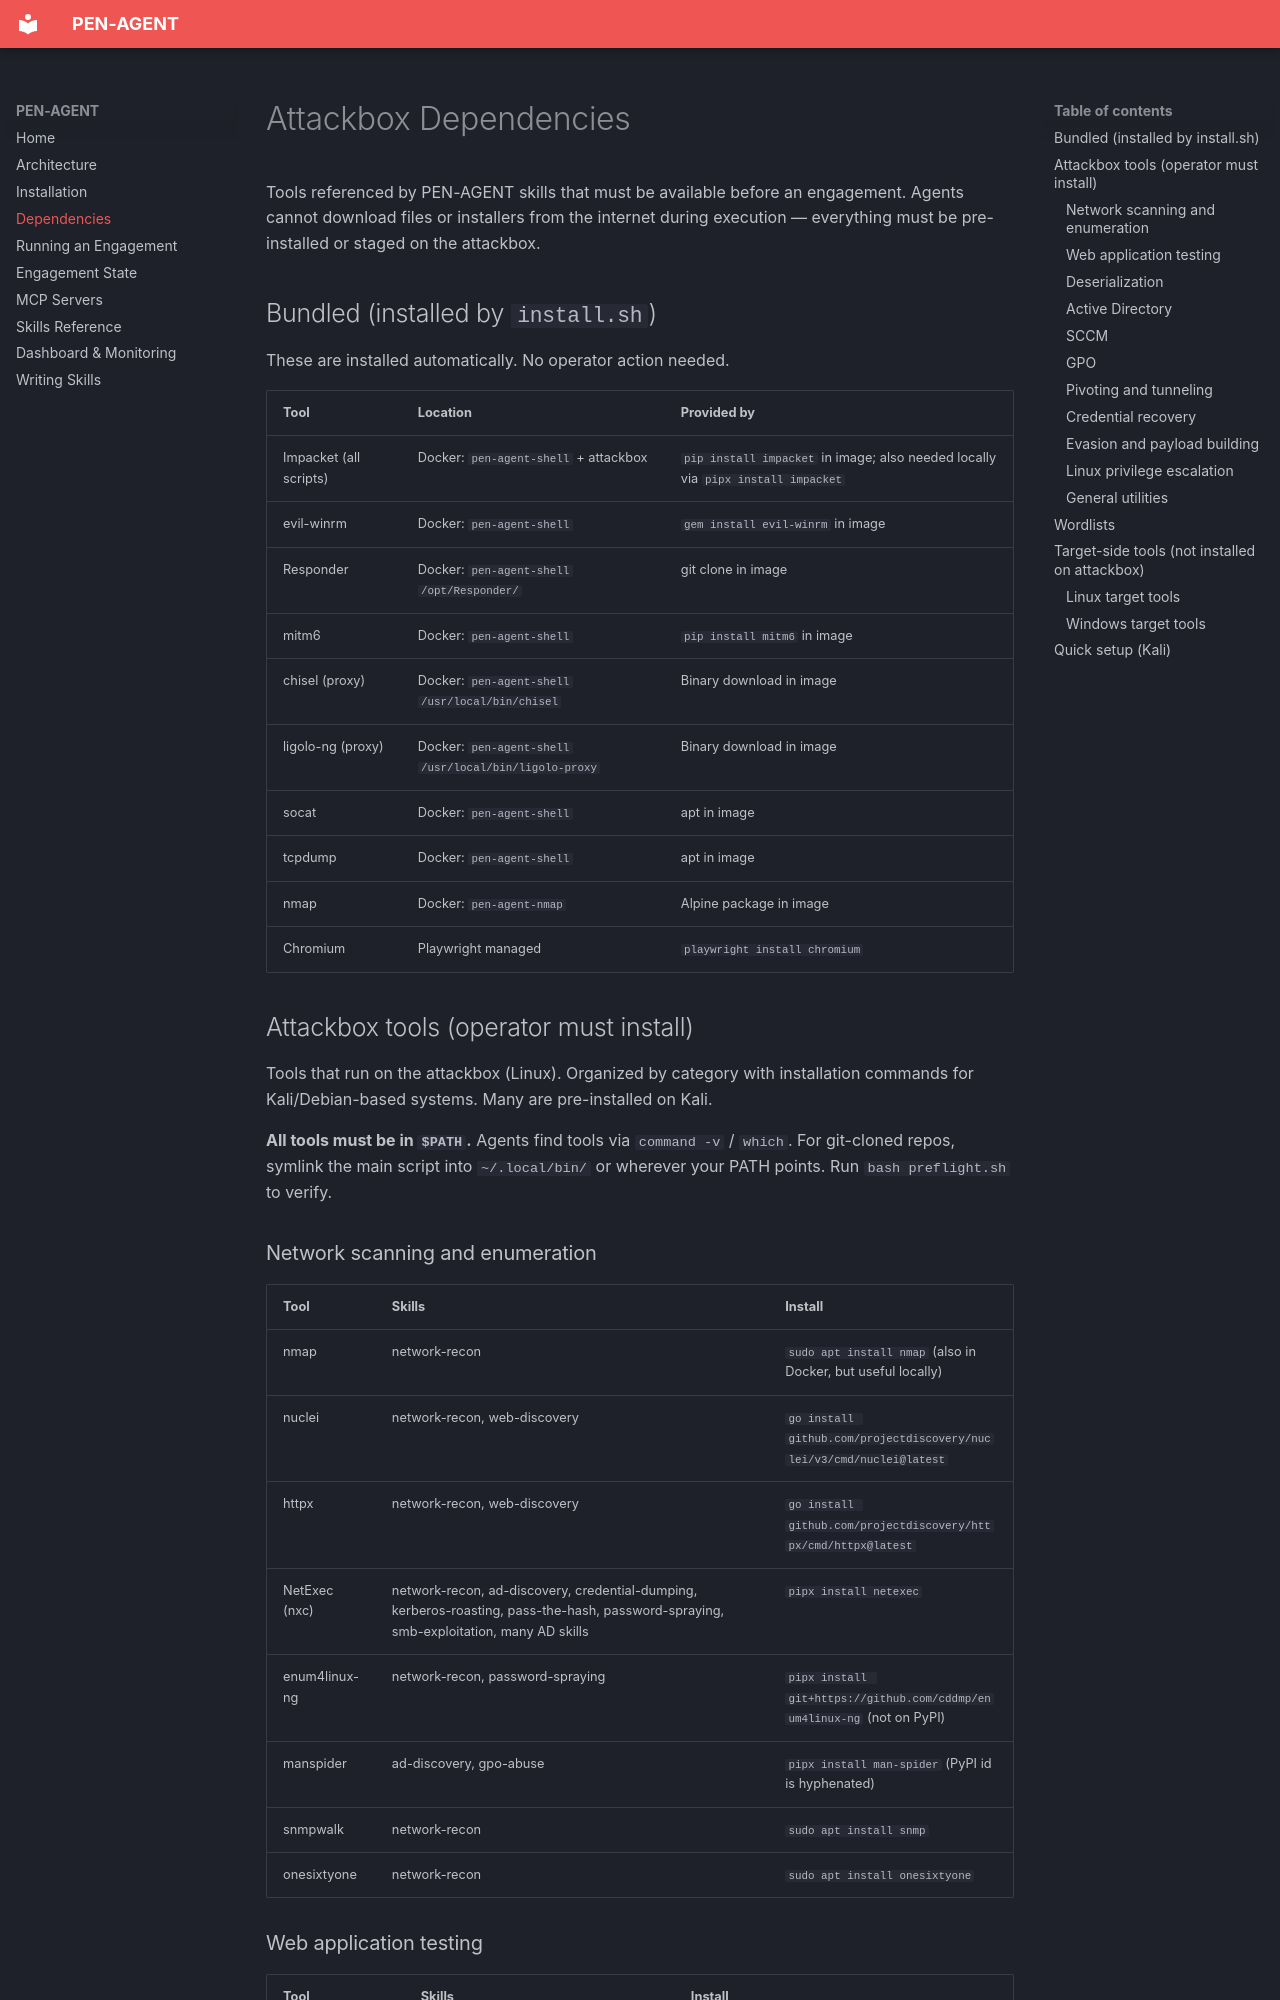

repository: IllmaticJV/PEN-AGENT · page: dependencies/index.html · generator: mkdocs

# Attackbox Dependencies

Tools referenced by PEN-AGENT skills that must be available before an engagement.
Agents cannot download files or installers from the internet during execution —
everything must be pre-installed or staged on the attackbox.

## Bundled (installed by `install.sh`)

These are installed automatically. No operator action needed.

| Tool | Location | Provided by |
|------|----------|-------------|
| Impacket (all scripts) | Docker: `pen-agent-shell` + attackbox | `pip install impacket` in image; also needed locally via `pipx install impacket` |
| evil-winrm | Docker: `pen-agent-shell` | `gem install evil-winrm` in image |
| Responder | Docker: `pen-agent-shell` `/opt/Responder/` | git clone in image |
| mitm6 | Docker: `pen-agent-shell` | `pip install mitm6` in image |
| chisel (proxy) | Docker: `pen-agent-shell` `/usr/local/bin/chisel` | Binary download in image |
| ligolo-ng (proxy) | Docker: `pen-agent-shell` `/usr/local/bin/ligolo-proxy` | Binary download in image |
| socat | Docker: `pen-agent-shell` | apt in image |
| tcpdump | Docker: `pen-agent-shell` | apt in image |
| nmap | Docker: `pen-agent-nmap` | Alpine package in image |
| Chromium | Playwright managed | `playwright install chromium` |

## Attackbox tools (operator must install)

Tools that run on the attackbox (Linux). Organized by category with installation
commands for Kali/Debian-based systems. Many are pre-installed on Kali.

**All tools must be in `$PATH`.** Agents find tools via `command -v` / `which`.
For git-cloned repos, symlink the main script into `~/.local/bin/` or wherever
your PATH points. Run `bash preflight.sh` to verify.

### Network scanning and enumeration

| Tool | Skills | Install |
|------|--------|---------|
| nmap | network-recon | `sudo apt install nmap` (also in Docker, but useful locally) |
| nuclei | network-recon, web-discovery | `go install github.com/projectdiscovery/nuclei/v3/cmd/nuclei@latest` |
| httpx | network-recon, web-discovery | `go install github.com/projectdiscovery/httpx/cmd/httpx@latest` |
| NetExec (nxc) | network-recon, ad-discovery, credential-dumping, kerberos-roasting, pass-the-hash, password-spraying, smb-exploitation, many AD skills | `pipx install netexec` |
| enum4linux-ng | network-recon, password-spraying | `pipx install git+https://github.com/cddmp/enum4linux-ng` (not on PyPI) |
| manspider | ad-discovery, gpo-abuse | `pipx install man-spider` (PyPI id is hyphenated) |
| snmpwalk | network-recon | `sudo apt install snmp` |
| onesixtyone | network-recon | `sudo apt install onesixtyone` |
